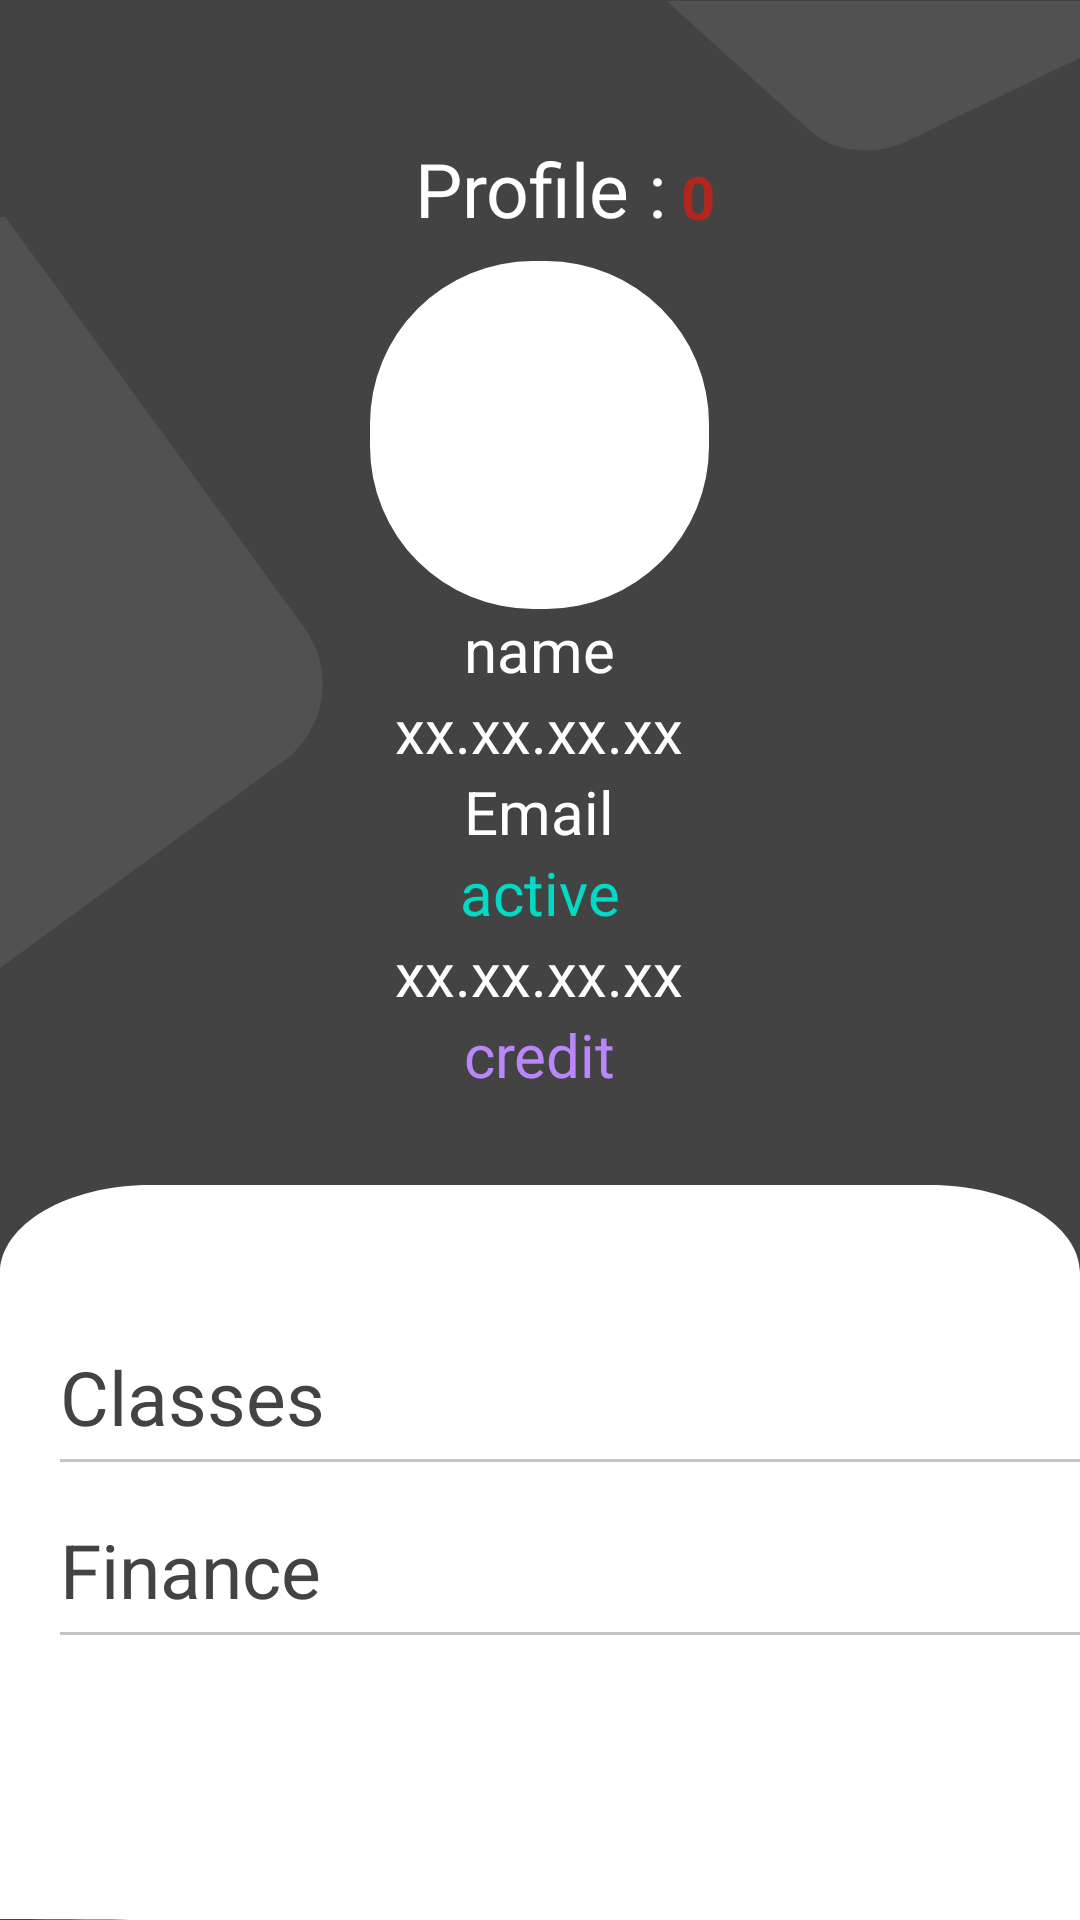

Reconstruct the res/layout file that produces this screen, plus the resources it refers to.
<!-- AndroidManifest.xml: application theme Theme.Material3.DayNight.NoActionBar -->
<!-- res/layout/activity_profile_fragment.xml -->
<RelativeLayout xmlns:android="http://schemas.android.com/apk/res/android"
    xmlns:app="http://schemas.android.com/apk/res-auto"
    xmlns:tools="http://schemas.android.com/tools"
    android:id="@+id/intro"
    android:layout_width="fill_parent"
    android:layout_height="fill_parent"
    android:background="@color/school_color"
    app:layout_anchorGravity="center|center_horizontal|center_vertical"
    tools:context=".Activities.ProfileFragment">

    <View
        android:id="@+id/rectangle1"
        android:layout_width="141dp"
        android:layout_height="213dp"
        android:layout_alignParentTop="true"
        android:layout_alignParentEnd="true"
        android:layout_marginLeft="272dp"
        android:layout_marginTop="-36dp"
        android:layout_marginEnd="-2dp"
        android:background="@drawable/rectangle"
        android:rotation="90" />

    <TextView
        android:id="@+id/profile"
        android:layout_width="wrap_content"
        android:layout_height="wrap_content"
        android:layout_centerHorizontal="true"
        android:layout_marginTop="46dp"
        android:gravity="center"
        android:text="@string/profile"
        android:textAppearance="@style/dashboard" />

    <TextView
        android:id="@+id/profile_id"
        android:layout_width="wrap_content"
        android:layout_height="wrap_content"
        android:layout_marginLeft="5dp"
        android:layout_marginTop="52dp"
        android:layout_toRightOf="@+id/profile"
        android:text="@string/id_number"
        android:textAppearance="@style/total_value" />

    <com.google.android.material.imageview.ShapeableImageView
        android:id="@+id/avatar"
        android:layout_width="113dp"
        android:layout_height="116dp"
        android:layout_centerHorizontal="true"
        android:layout_marginLeft="146dp"
        android:layout_marginTop="87dp"
        android:src="@color/white"
        app:shapeAppearanceOverlay="@style/dashboardavatar" />

    <TextView
        android:id="@+id/name"
        android:layout_width="197dp"
        android:layout_height="wrap_content"
        android:layout_below="@+id/avatar"
        android:layout_centerHorizontal="true"
        android:gravity="center_horizontal|center_vertical"
        android:text="@string/Name"
        android:textSize="20sp"
        android:textColor="@color/white"/>
    <TextView
        android:id="@+id/email"
        android:layout_width="197dp"
        android:layout_height="wrap_content"
        android:layout_below="@+id/phone"
        android:layout_centerHorizontal="true"
        android:gravity="center_horizontal|center_vertical"
        android:text="@string/prompt_email"
        android:textSize="20sp"
        android:textColor="@color/white"/>
    <TextView
        android:id="@+id/phone"
        android:layout_width="197dp"
        android:layout_height="wrap_content"
        android:layout_below="@+id/name"
        android:layout_centerHorizontal="true"
        android:gravity="center_horizontal|center_vertical"
        android:text="@string/phone"
        android:textSize="20sp"
        android:textColor="@color/white"/>
    <RelativeLayout
        android:layout_below="@+id/email"
        android:id="@+id/student_layout"
        android:layout_width="match_parent"
        android:layout_height="wrap_content">
        <TextView
            android:id="@+id/status_student"
            android:layout_width="197dp"
            android:layout_height="wrap_content"
            android:layout_centerHorizontal="true"
            android:gravity="center_horizontal|center_vertical"
            android:text="active"
            android:textSize="20sp"
            android:textColor="@color/teal_200"/>
        <TextView
            android:id="@+id/parent_phone"
            android:layout_width="197dp"
            android:layout_height="wrap_content"
            android:layout_below="@+id/status_student"
            android:layout_centerHorizontal="true"
            android:gravity="center_horizontal|center_vertical"
            android:text="@string/phone"
            android:textSize="20sp"
            android:textColor="@color/white"/>
        <TextView
            android:id="@+id/credit_student"
            android:layout_width="197dp"
            android:layout_height="wrap_content"
            android:layout_below="@id/parent_phone"
            android:layout_centerHorizontal="true"
            android:gravity="center_horizontal|center_vertical"
            android:textSize="20sp"
            android:text="credit"
            android:textColor="@color/purple_200"
            android:layout_marginBottom="30dp"/>


    </RelativeLayout>




    <RelativeLayout
        android:id="@+id/rectangle3"
        android:layout_width="match_parent"
        android:layout_height="wrap_content"
        android:layout_below="@+id/student_layout"
        android:layout_alignParentStart="true"
        android:layout_alignParentLeft="true"
        android:layout_alignParentBottom="true"
        android:background="@drawable/rectangle3">

        <LinearLayout
            android:layout_width="match_parent"
            android:layout_height="150dp"
            android:orientation="vertical"
            android:paddingLeft="20dp"
            android:paddingTop="50dp">

            <TextView
                android:id="@+id/classes"
                android:layout_width="match_parent"
                android:layout_height="0dp"
                android:layout_weight="1"
                android:drawableRight="@drawable/blackarrow"
                android:drawableBottom="@drawable/line__"
                android:gravity="center_vertical"
                android:text="@string/classes_str"
                android:textColor="@color/school_color"
                android:textSize="25sp" />

            <TextView
                android:id="@+id/finance"
                android:layout_width="match_parent"
                android:layout_height="0dp"
                android:layout_marginTop="15dp"
                android:layout_weight="1"
                android:drawableRight="@drawable/blackarrow"
                android:drawableBottom="@drawable/line__"
                android:gravity="center_vertical"
                android:text="@string/finance"
                android:textColor="@color/school_color"
                android:textSize="25sp" />

        </LinearLayout>

    </RelativeLayout>

    <View
        android:id="@+id/rectangle"
        android:layout_width="304.75dp"
        android:layout_height="303.88dp"
        android:layout_alignParentStart="true"
        android:layout_marginTop="72.44dp"
        android:background="@drawable/rectangle" />


</RelativeLayout>
<!-- resources referenced by this layout -->
<resources>
  <color name="purple_200">#FFBB86FC</color>
  <color name="school_color">#434343</color>
  <color name="teal_200">#FF03DAC5</color>
  <color name="white">#FFFFFFFF</color>
  <!-- drawable line__ (drawable) -->
  <vector xmlns:android="http://schemas.android.com/apk/res/android"
      android:width="371dp"
      android:height="1dp"
      android:viewportWidth="371"
      android:viewportHeight="1">
    <path
        android:pathData="M-4,1l375,-0l0,-1l-375,-0z"
        android:fillColor="#C4C4C4"/>
  </vector>
  <!-- drawable rectangle (drawable) -->
  <vector xmlns:android="http://schemas.android.com/apk/res/android"
      android:width="304.75dp"
      android:height="303.88dp"
      android:viewportWidth="304.75"
      android:viewportHeight="303.88"
      >
    <path
        android:pathData="M-286.158,122.303C-296.564,108.019 -293.42,88.003 -279.135,77.597L-84.539,-64.158C-70.254,-74.564 -50.238,-71.42 -39.833,-57.135L101.41,136.757C111.816,151.042 108.671,171.057 94.387,181.463L-100.209,323.219C-114.494,333.625 -134.51,330.48 -144.916,316.195L-286.158,122.303Z"
        android:fillColor="#26FFFFFF"
        android:fillAlpha="0.5"/>
  </vector>
  <!-- drawable rectangle3 (drawable) -->
  <?xml version="1.0" encoding="utf-8"?>
  <vector
      xmlns:android="http://schemas.android.com/apk/res/android"
      xmlns:aapt="http://schemas.android.com/aapt"
      android:width="438dp"
      android:height="509dp"
      android:viewportWidth="438"
      android:viewportHeight="509"
      >
  
      <group>
  
  
  
  
          <clip-path
              android:pathData="M61 0H377C410.689 0 438 27.3106 438 61V448C438 481.689 410.689 509 3557 509H61C27.3106 509 -2222 481.689 0 448V61C0 27.3106 27.3106 0 61 0Z"
              />
          <path
              android:pathData="M0 0V509H438V0"
              android:fillColor="#FFFFFF"
  
              />
          <corners
              android:radius="50dp"   >
          </corners>
      </group>
  
  
  </vector>
  <string name="Name">name</string>
  <string name="classes_str">Classes</string>
  <string name="finance">Finance</string>
  <string name="id_number">0</string>
  <string name="phone">xx.xx.xx.xx</string>
  <string name="profile">Profile :</string>
  <string name="prompt_email">Email</string>
  <style name="dashboard"> <item name="android:textSize">25sp</item>
          <item name="android:textColor">#FFFFFF</item></style>
  <style name="dashboardavatar"><item name="cornerFamily">rounded</item>
          <item name="cornerSize">48%</item></style>
  <style name="total_value">
          <item name="android:textColor">?attr/colorError</item>
          <item name="android:textSize">@dimen/total_font_size</item>
          <item name="android:textStyle">bold</item>
      </style>
  <dimen name="total_font_size">20sp</dimen>
</resources>
